Image classification data set "terbisa-cls-v2" (nirmalasz/isyara on GitHub). Class labels (19): anda, apa, berhenti, bodoh, cantik, halo, hati hati, lelah, maaf, makan, mau, membaca, nama, sama sama, saya, siapa, sombong, takut, terima kasih.

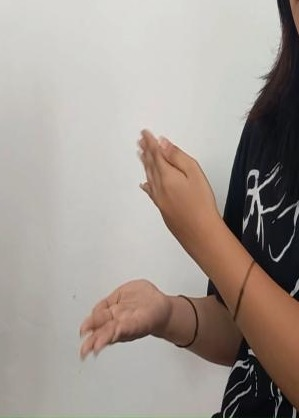
Label: membaca

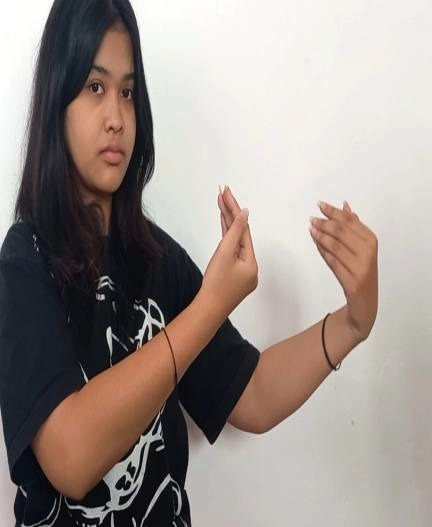
Label: lelah

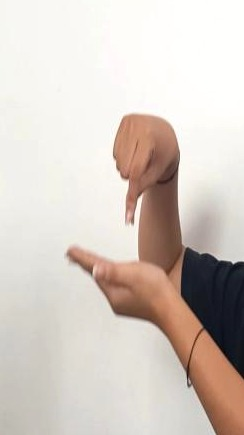
Label: nama

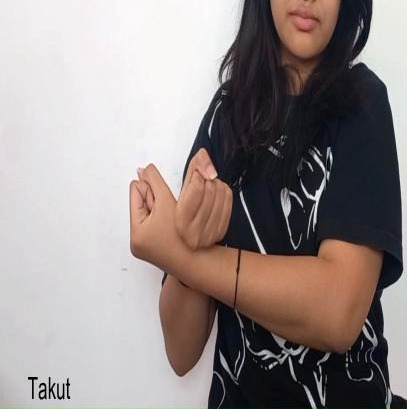
Label: takut

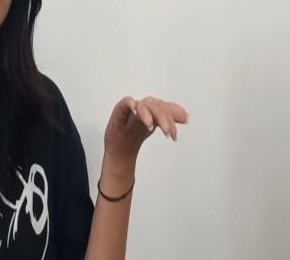
Label: terima kasih

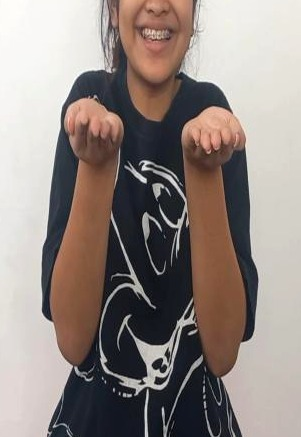
Label: apa
